Run: headless pygame with SDL's dummy video driver; simulated clock (each Clock.tick advances the game by its frame time, no real sleeping); random seed 0; keys injected as events and as key.get_pressed() state; no mouse input.
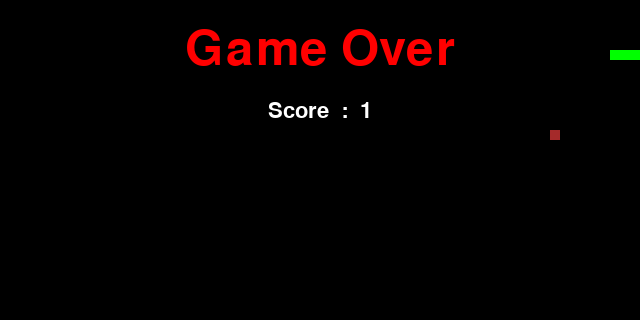
Frame 1 of 1 · flips 1–60 · no input (game ended)

The pygame program that drew these frames:

import pygame
import sys
import time
import random

init_status = pygame.init()
size = width, height = 640, 320
playSurface = pygame.display.set_mode(size)
pygame.display.set_caption("Snake Game")


red = pygame.Color(255, 0, 0)
green = pygame.Color(0, 255, 0)
black = pygame.Color(0, 0, 0)
white = pygame.Color(255, 255, 255)
brown = pygame.Color(165, 42, 42)
blue = pygame.Color(0, 0, 255)

fpsController = pygame.time.Clock()

delta = 10
snakePos = [100, 50]
snakeBody = [[100, 50], [90, 50], [80, 50]]
foodPos = [400, 50]
foodSpawn = True
direction = 'RIGHT'
changeto = ''
score = 0


tileMap = [
    [1, 1, 1, 1, 1, 1, 1, 1, 1, 1],
    [1, 0, 0, 0, 0, 0, 0, 0, 0, 1],
    [1, 1, 1, 1, 1, 0, 1, 1, 0, 1],
    [1, 0, 0, 0, 0, 0, 0, 0, 0, 1],
    [1, 0, 1, 1, 1, 1, 1, 1, 1, 1],
    [1, 0, 0, 0, 0, 0, 0, 0, 0, 1],
    [1, 1, 1, 1, 1, 0, 1, 1, 1, 1],
    [1, 0, 0, 0, 1, 0, 0, 0, 0, 1],
    [1, 0, 0, 0, 0, 0, 0, 0, 0, 1],
    [1, 1, 1, 1, 1, 1, 1, 1, 1, 1],

    ]

class tile(pygame.sprite.Sprite):
    def __init__(self, color, width, height, xref, yref):
        super().__init__()
        self.image = pygame.Surface([width, height])
        self.image.fill(color)
        self.rect = self.image.get_rect()
        self.rect.x = xref
        self.rect.y = yref


class player(pygame.sprite.Sprite):
    def __init__(self, xpos, ypos):
        super().__init__()
        self.image = pygame.Surface([25, 25])
        self.image.fill(red)
        self.rect = self.image.get_rect()
        self.rect.x = xpos
        self.rect.y = ypos

    def move(self, dx, dy):
        self.rect.x += dx
        self.rect.y += dy
        if pygame.sprite.spritecollide(self, wallList, False):
            self.rect.x -= dx
            self.rect.y -= dy

allSpritesGroup = pygame.sprite.Group()
wallList = pygame.sprite.Group()

player1 = player(50, 50)
for i in range(10):
    for j in range(10):
        if tileMap[j][i] == 1:
            myWall = tile(blue, 20, 20, i*20, j*20)
            wallList.add(myWall)
            allSpritesGroup.add(myWall)
    

def gameOver():
    myFont = pygame.font.SysFont('Impact', 72)
    GOsurf = myFont.render("Game Over", True, red)
    GOrect = GOsurf.get_rect()
    GOrect.midtop = (320, 25)
    playSurface.blit(GOsurf, GOrect)
    showScore(0)
    pygame.display.flip()
    time.sleep(4)
    pygame.quit()
    sys.exit()

def showScore(choice=1):
    SFont = pygame.font.SysFont('Impact', 32)
    Ssurf = SFont.render("Score  :  {0}".format(score), True, white)
    Srect = Ssurf.get_rect()
    if choice == 1:
        Srect.midtop = (80, 10)
    else:
        Srect.midtop = (320, 100)
    playSurface.blit(Ssurf, Srect)


while True:
    for event in pygame.event.get():
        if event.type == pygame.QUIT:
            pygame.quit()
            sys.exit()
        elif event.type == pygame.KEYDOWN:
            if event.key == pygame.K_RIGHT or event.key == pygame.K_d:
                changeto = 'RIGHT'
            if event.key == pygame.K_LEFT or event.key == pygame.K_a:
                changeto = 'LEFT'
            if event.key == pygame.K_UP or event.key == pygame.K_w:
                changeto = 'UP'
            if event.key == pygame.K_DOWN or event.key == pygame.K_s:
                changeto = 'DOWN'
            if event.key == pygame.K_ESCAPE:
                pygame.event.post(pygame.event.Event(pygame.QUIT))

    # Validate direction
    if changeto == 'RIGHT' and direction != 'LEFT':
        direction = changeto
    if changeto == 'LEFT' and direction != 'RIGHT':
        direction = changeto
    if changeto == 'UP' and direction != 'DOWN':
        direction = changeto
    if changeto == 'DOWN' and direction != 'UP':
        direction = changeto

    # Update snake position
    if direction == 'RIGHT':
        snakePos[0] += delta
    if direction == 'LEFT':
        snakePos[0] -= delta
    if direction == 'DOWN':
        snakePos[1] += delta
    if direction == 'UP':
        snakePos[1] -= delta

    # Snake body mechanism
    snakeBody.insert(0, list(snakePos))
    if snakePos == foodPos:
        foodSpawn = False
        score += 1
    else:
        snakeBody.pop()
    if foodSpawn == False:
        foodPos = [random.randrange(1, width // 10) * delta, random.randrange(1, height // 10) * delta]
        foodSpawn = True

    playSurface.fill(black)
    for pos in snakeBody:
        pygame.draw.rect(playSurface, green, pygame.Rect(pos[0], pos[1], delta, delta))
    pygame.draw.rect(playSurface, brown, pygame.Rect(foodPos[0], foodPos[1], delta, delta))

    # Bounds
    if snakePos[0] >= width or snakePos[0] < 0:
        gameOver()
    if snakePos[1] >= height or snakePos[1] < 0:
        gameOver()

    for block in snakeBody[1:]:
        if snakePos == block:
            gameOver()
    showScore()
    allSpritesGroup.draw(playSurface)
    pygame.display.flip()
    fpsController.tick(20)
